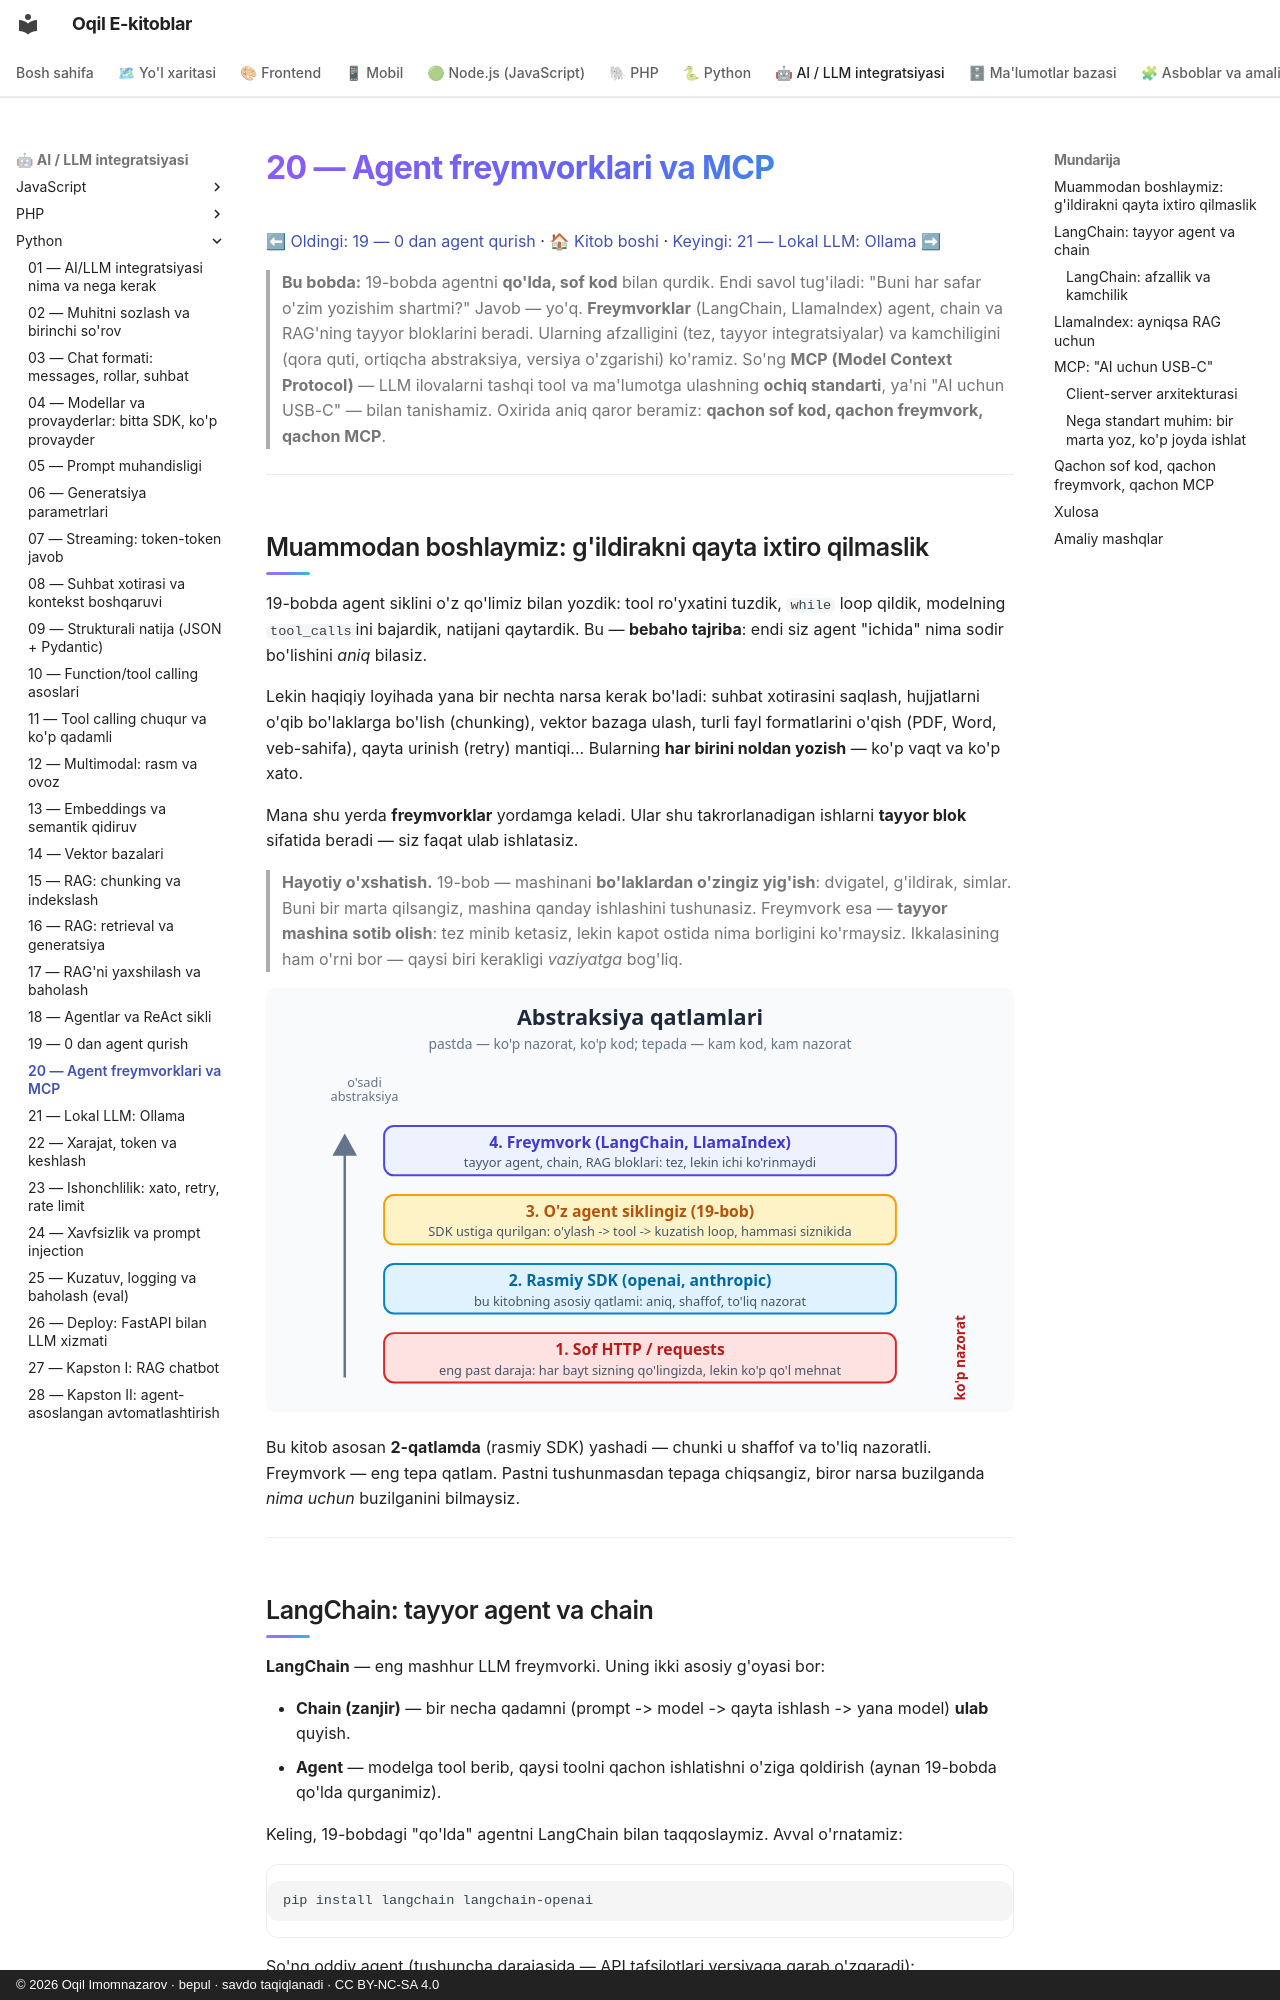

repository: iOqil/e-book · page: ai-python/20-agent-freymvork-mcp/index.html · generator: mkdocs · copyright: © 2026 Oqil Imomnazarov · bepul · savdo taqiqlanadi · CC BY-NC-SA 4.0

# 20 — Agent freymvorklari va MCP

[⬅ Oldingi: 19 — 0 dan agent qurish](./19-agent-qurish.md) · [🏠 Kitob boshi](./README.md) · [Keyingi: 21 — Lokal LLM: Ollama ➡](./21-lokal-llm-ollama.md)

> **Bu bobda:** 19-bobda agentni **qo'lda, sof kod** bilan qurdik. Endi savol tug'iladi: "Buni har safar o'zim yozishim shartmi?" Javob — yo'q. **Freymvorklar** (LangChain, LlamaIndex) agent, chain va RAG'ning tayyor bloklarini beradi. Ularning afzalligini (tez, tayyor integratsiyalar) va kamchiligini (qora quti, ortiqcha abstraksiya, versiya o'zgarishi) ko'ramiz. So'ng **MCP (Model Context Protocol)** — LLM ilovalarni tashqi tool va ma'lumotga ulashning **ochiq standarti**, ya'ni "AI uchun USB-C" — bilan tanishamiz. Oxirida aniq qaror beramiz: **qachon sof kod, qachon freymvork, qachon MCP**.

---

## Muammodan boshlaymiz: g'ildirakni qayta ixtiro qilmaslik

19-bobda agent siklini o'z qo'limiz bilan yozdik: tool ro'yxatini tuzdik, `while` loop qildik, modelning `tool_calls`ini bajardik, natijani qaytardik. Bu — **bebaho tajriba**: endi siz agent "ichida" nima sodir bo'lishini *aniq* bilasiz.

Lekin haqiqiy loyihada yana bir nechta narsa kerak bo'ladi: suhbat xotirasini saqlash, hujjatlarni o'qib bo'laklarga bo'lish (chunking), vektor bazaga ulash, turli fayl formatlarini o'qish (PDF, Word, veb-sahifa), qayta urinish (retry) mantiqi... Bularning **har birini noldan yozish** — ko'p vaqt va ko'p xato.

Mana shu yerda **freymvorklar** yordamga keladi. Ular shu takrorlanadigan ishlarni **tayyor blok** sifatida beradi — siz faqat ulab ishlatasiz.

> **Hayotiy o'xshatish.** 19-bob — mashinani **bo'laklardan o'zingiz yig'ish**: dvigatel, g'ildirak, simlar. Buni bir marta qilsangiz, mashina qanday ishlashini tushunasiz. Freymvork esa — **tayyor mashina sotib olish**: tez minib ketasiz, lekin kapot ostida nima borligini ko'rmaysiz. Ikkalasining ham o'rni bor — qaysi biri kerakligi *vaziyatga* bog'liq.

![Abstraksiya qatlamlari: pastda sof HTTP/requests, undan tepada rasmiy SDK, undan tepada o'z agent siklingiz, eng tepada freymvork; pastga tushgan sari nazorat va kod ortadi, tepaga chiqqan sari kod kamayadi lekin ichi ko'rinmaydi](rasmlar/aip20-qatlamlar.svg)

Bu kitob asosan **2-qatlamda** (rasmiy SDK) yashadi — chunki u shaffof va to'liq nazoratli. Freymvork — eng tepa qatlam. Pastni tushunmasdan tepaga chiqsangiz, biror narsa buzilganda *nima uchun* buzilganini bilmaysiz.

---
